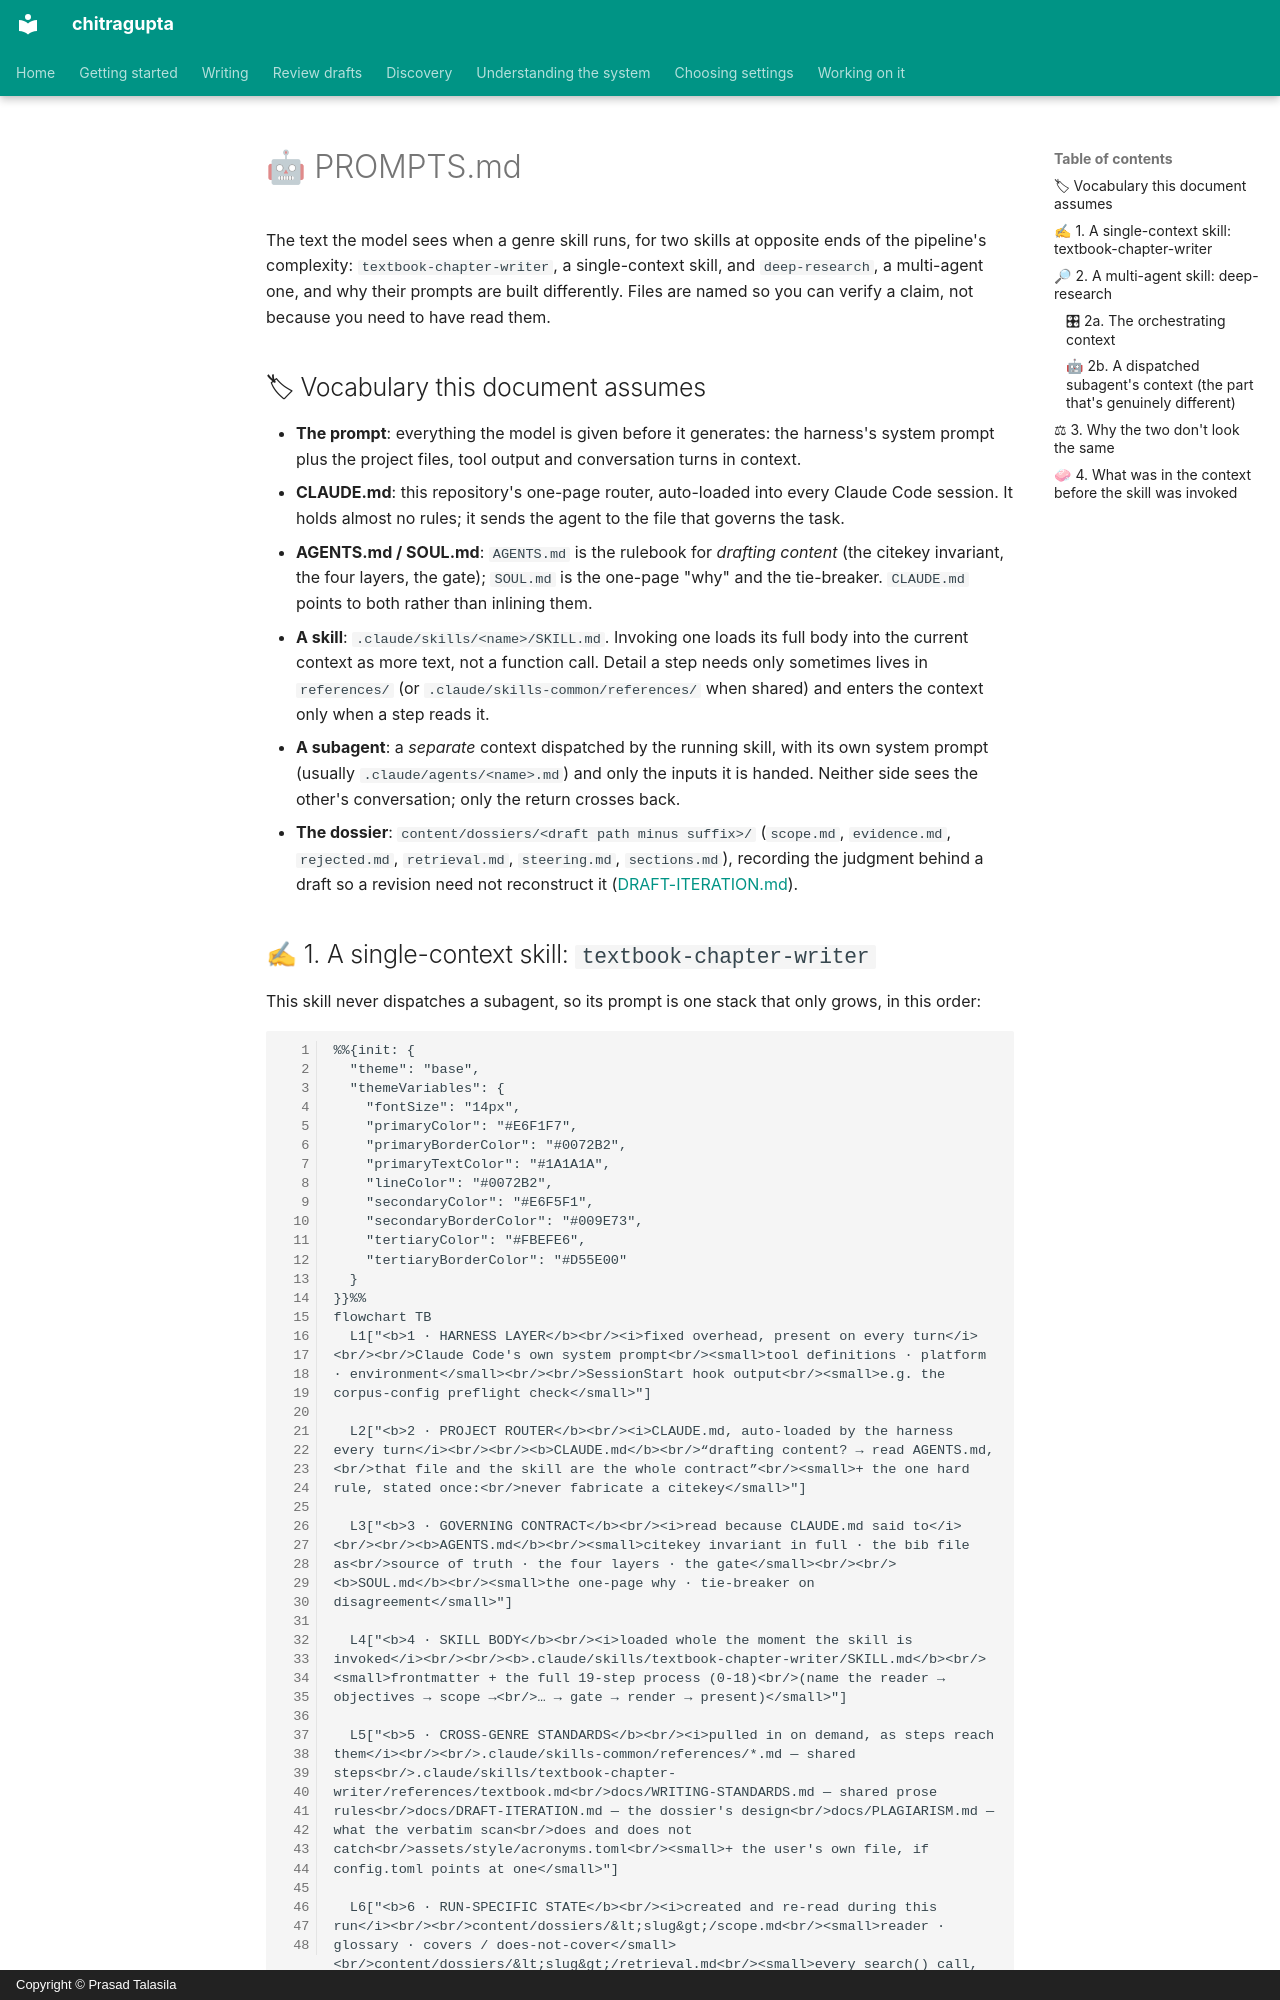

repository: prasadtalasila/chitragupta · page: PROMPTS.html · generator: mkdocs · copyright: Copyright © Prasad Talasila

# 🤖 PROMPTS.md

The text the model sees when a genre skill runs, for two skills at
opposite ends of the pipeline's complexity: `textbook-chapter-writer`,
a single-context skill, and `deep-research`, a multi-agent one, and why
their prompts are built differently. Files are named so you can verify
a claim, not because you need to have read them.

## 🏷 Vocabulary this document assumes

- **The prompt**: everything the model is given before it generates:
  the harness's system prompt plus the project files, tool output and
  conversation turns in context.
- **CLAUDE.md**: this repository's one-page router, auto-loaded into
  every Claude Code session. It holds almost no rules; it sends the
  agent to the file that governs the task.
- **AGENTS.md / SOUL.md**: `AGENTS.md` is the rulebook for *drafting
  content* (the citekey invariant, the four layers, the gate); `SOUL.md`
  is the one-page "why" and the tie-breaker. `CLAUDE.md` points to
  both rather than inlining them.
- **A skill**: `.claude/skills/<name>/SKILL.md`. Invoking one loads its
  full body into the current context as more text, not a function
  call. Detail a step needs only sometimes lives in `references/` (or
  `.claude/skills-common/references/` when shared) and enters the
  context only when a step reads it.
- **A subagent**: a *separate* context dispatched by the running skill,
  with its own system prompt (usually `.claude/agents/<name>.md`) and
  only the inputs it is handed. Neither side sees the other's
  conversation; only the return crosses back.
- **The dossier**: `content/dossiers/<draft path minus suffix>/`
  (`scope.md`, `evidence.md`, `rejected.md`, `retrieval.md`,
  `steering.md`, `sections.md`), recording the judgment behind a draft
  so a revision need not reconstruct it
  ([DRAFT-ITERATION.md](DRAFT-ITERATION.md)).
